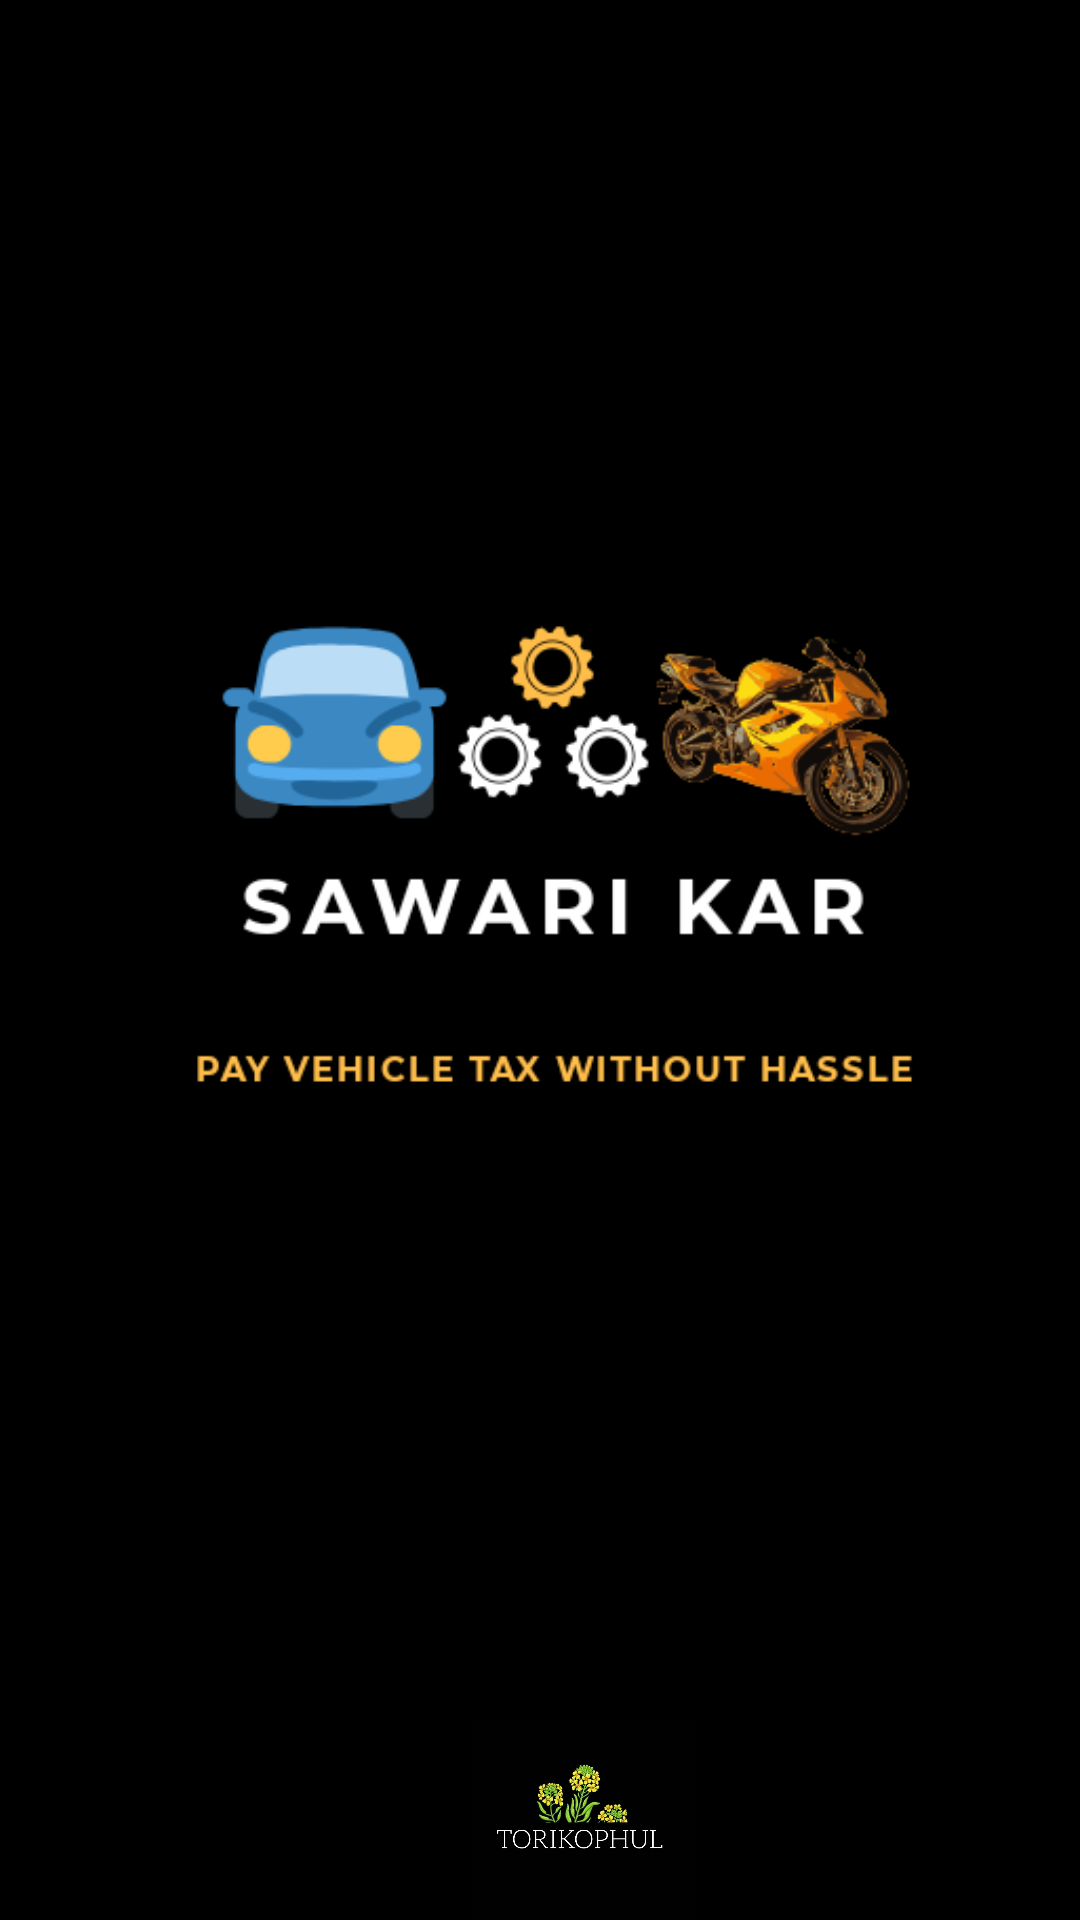

Here is an Android app screen rendered from its layout file. Give the layout XML and the strings, colors and styles it references.
<!-- AndroidManifest.xml: activity theme AppTheme.NoActionBar -->
<!-- res/layout/activity_main.xml -->
<?xml version="1.0" encoding="utf-8"?>
<RelativeLayout
    xmlns:android="http://schemas.android.com/apk/res/android"
    xmlns:tools="http://schemas.android.com/tools"
    xmlns:app="http://schemas.android.com/apk/res-auto"
    android:layout_width="match_parent"
    android:layout_height="match_parent"
    tools:context=".MainActivity"
    android:background="#000000">


    <ImageView
        android:id="@+id/logo"
        android:layout_width="match_parent"
        android:layout_height="800dp"
        android:layout_alignParentStart="true"
        android:layout_alignParentTop="true"
        android:layout_marginStart="9dp"
        android:layout_marginTop="-64dp"
        android:src="@drawable/logo" />


    <ImageView
        android:id="@+id/teamlogo"
        android:layout_width="210dp"
        android:layout_height="134dp"
        android:layout_below="@+id/logo"
        android:layout_alignParentStart="true"
        android:layout_alignParentTop="true"
        android:layout_marginStart="90dp"
        android:layout_marginTop="573dp"
        android:src="@drawable/teamlogo" />

</RelativeLayout>
<!-- resources referenced by this layout -->
<resources>
  <!-- drawable logo: png bitmap (drawable, 30653 bytes) -->
  <!-- drawable teamlogo: jpg bitmap (drawable, 32225 bytes) -->
  <style name="AppTheme.NoActionBar">
          <item name="windowActionBar">false</item>
          <item name="windowNoTitle">true</item>
      </style>
</resources>
